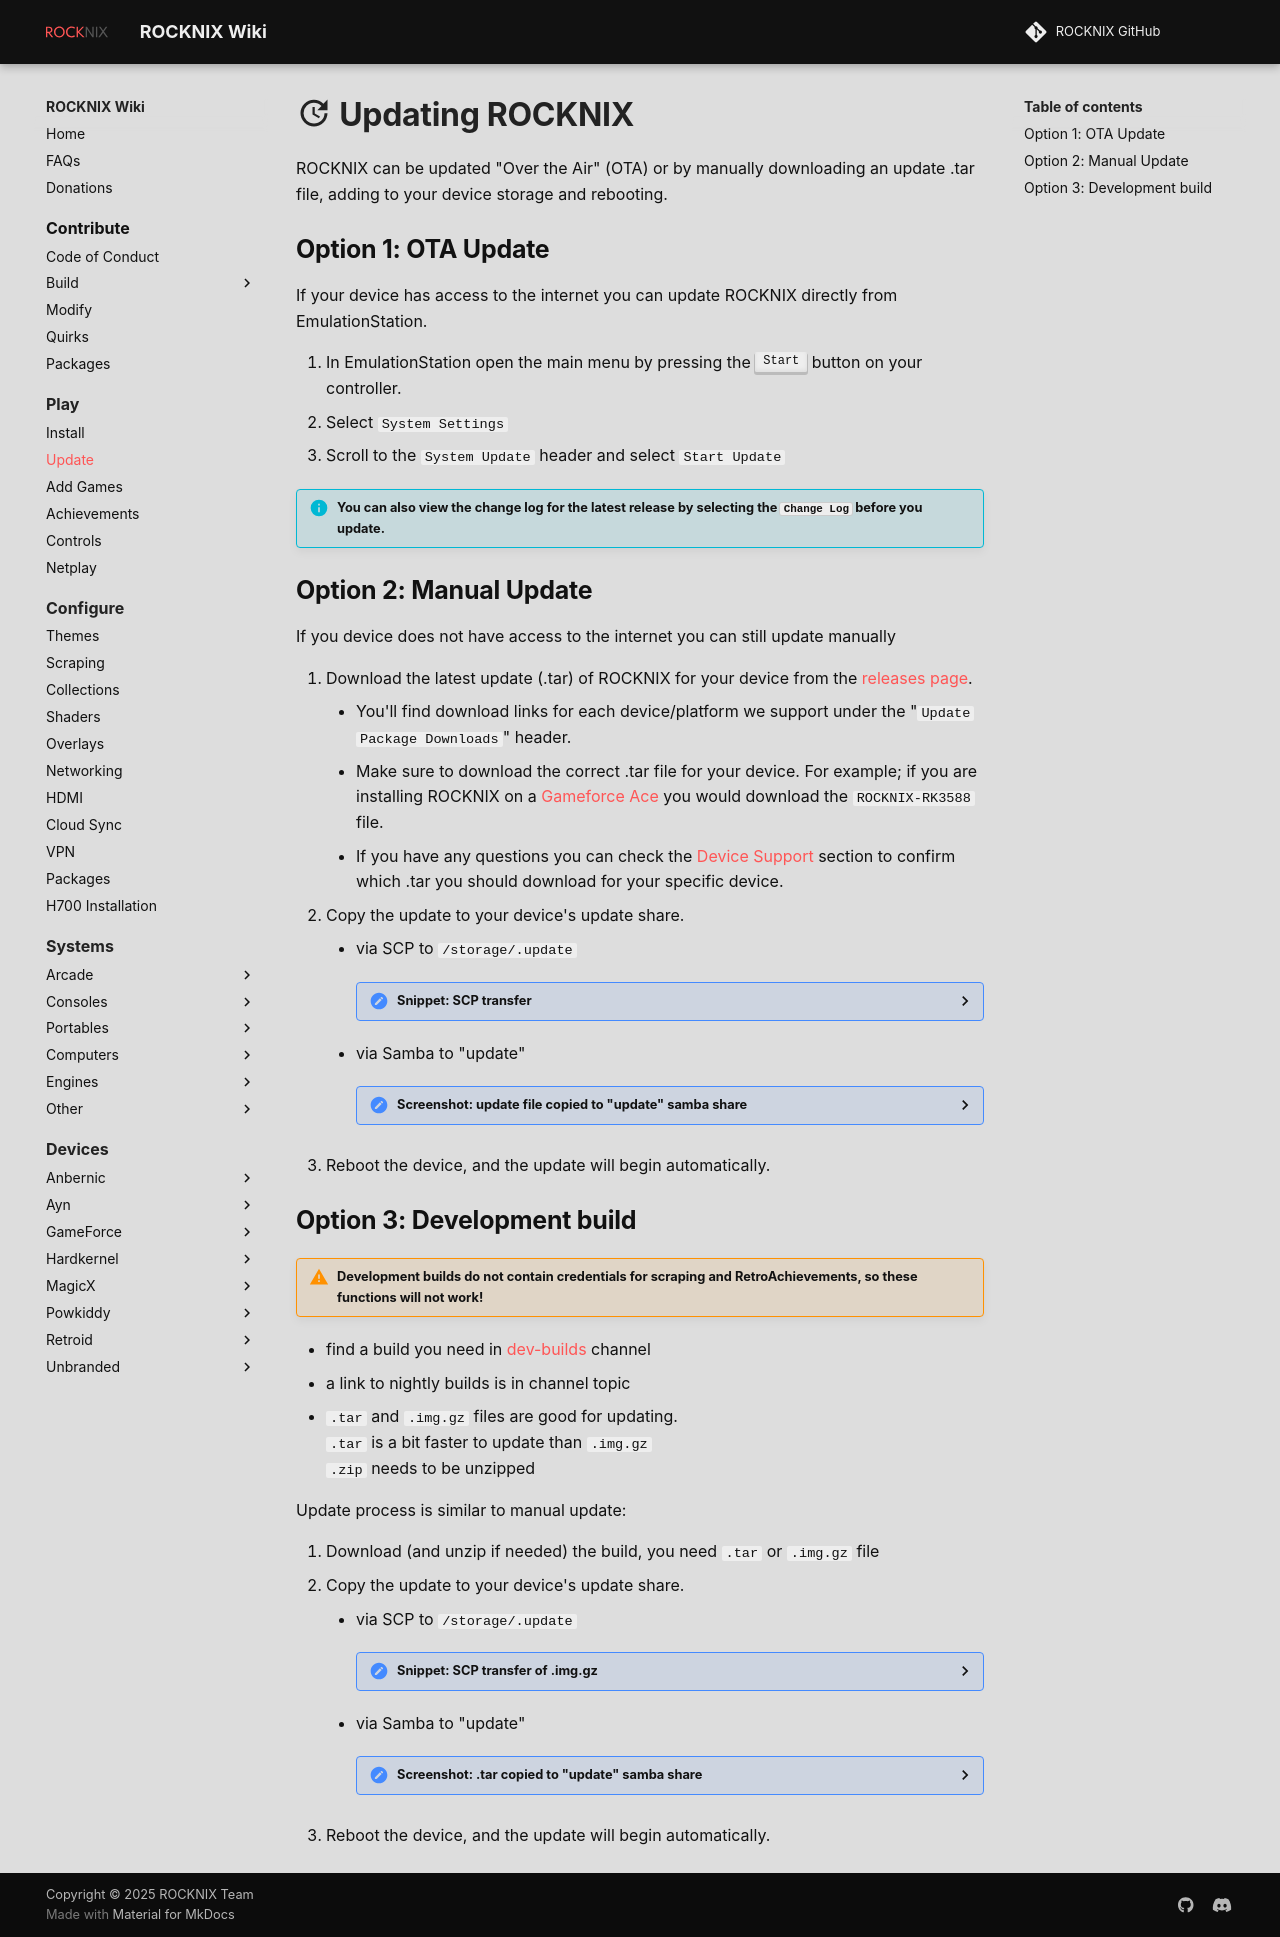

repository: stolen/rocknix.org · page: play/update/index.html · generator: mkdocs

#  :material-update: Updating ROCKNIX

ROCKNIX can be updated "Over the Air" (OTA) or by manually downloading an update .tar file, adding to your device storage and rebooting.

## Option 1: OTA Update

If your device has access to the internet you can update ROCKNIX directly from EmulationStation.

1. In EmulationStation open the main menu by pressing the ++"Start"++ button on your controller.
2. Select `System Settings`
3. Scroll to the `System Update` header and select `Start Update`

!!! info "You can also view the change log for the latest release by selecting the `Change Log` before you update."

## Option 2: Manual Update

If you device does not have access to the internet you can still update manually

1. Download the latest update (.tar) of ROCKNIX for your device from the [releases page](https://github.com/ROCKNIX/distribution/releases/latest).
	* You'll find download links for each device/platform we support under the "`Update Package Downloads`" header.
    * Make sure to download the correct .tar file for your device.  For example; if you are installing ROCKNIX on a [Gameforce Ace](../devices/gameforce/gameforce-ace.md) you would download the `ROCKNIX-RK3588` file.
    * If you have any questions you can check the [Device Support](../devices/index.md) section to confirm which .tar you should download for your specific device.
2. Copy the update to your device's update share.
    * via SCP to `/storage/.update`
      <details> <summary>Snippet: SCP transfer</summary>
      ```shell
      $ scp ~/Downloads/ROCKNIX-RK3326.aarch64-20241221.tar rk3326.local:.update/
      ```
      </details>
    * via Samba to "update"
      <details> <summary>Screenshot: update file copied to "update" samba share</summary>
        <img src="../../_inc/images/update/throw_tar_to_samba.png" />
      </details>
3. Reboot the device, and the update will begin automatically.

## Option 3: Development build

!!! warning "Development builds do not contain credentials for scraping and RetroAchievements, so these functions will not work!"

* find a build you need in [dev-builds](https://discord.com/channels/948029830325235753/1250525561823166569) channel
* a link to nightly builds is in channel topic
* `.tar` and `.img.gz` files are good for updating.  
  `.tar` is a bit faster to update than `.img.gz`  
  `.zip` needs to be unzipped  

Update process is similar to manual update:

1. Download (and unzip if needed) the build, you need `.tar` or `.img.gz` file
2. Copy the update to your device's update share.
    * via SCP to `/storage/.update`
      <details> <summary>Snippet: SCP transfer of .img.gz</summary>
      ```shell
      $ scp ~/Downloads/ROCKNIX-RK3326.aarch64-20241221-b.img.gz rk3326.local:.update/
      ```
      </details>
    * via Samba to "update"
      <details> <summary>Screenshot: .tar copied to "update" samba share</summary>
        <img src="../../_inc/images/update/throw_tar_to_samba.png" />
      </details>
3. Reboot the device, and the update will begin automatically.
